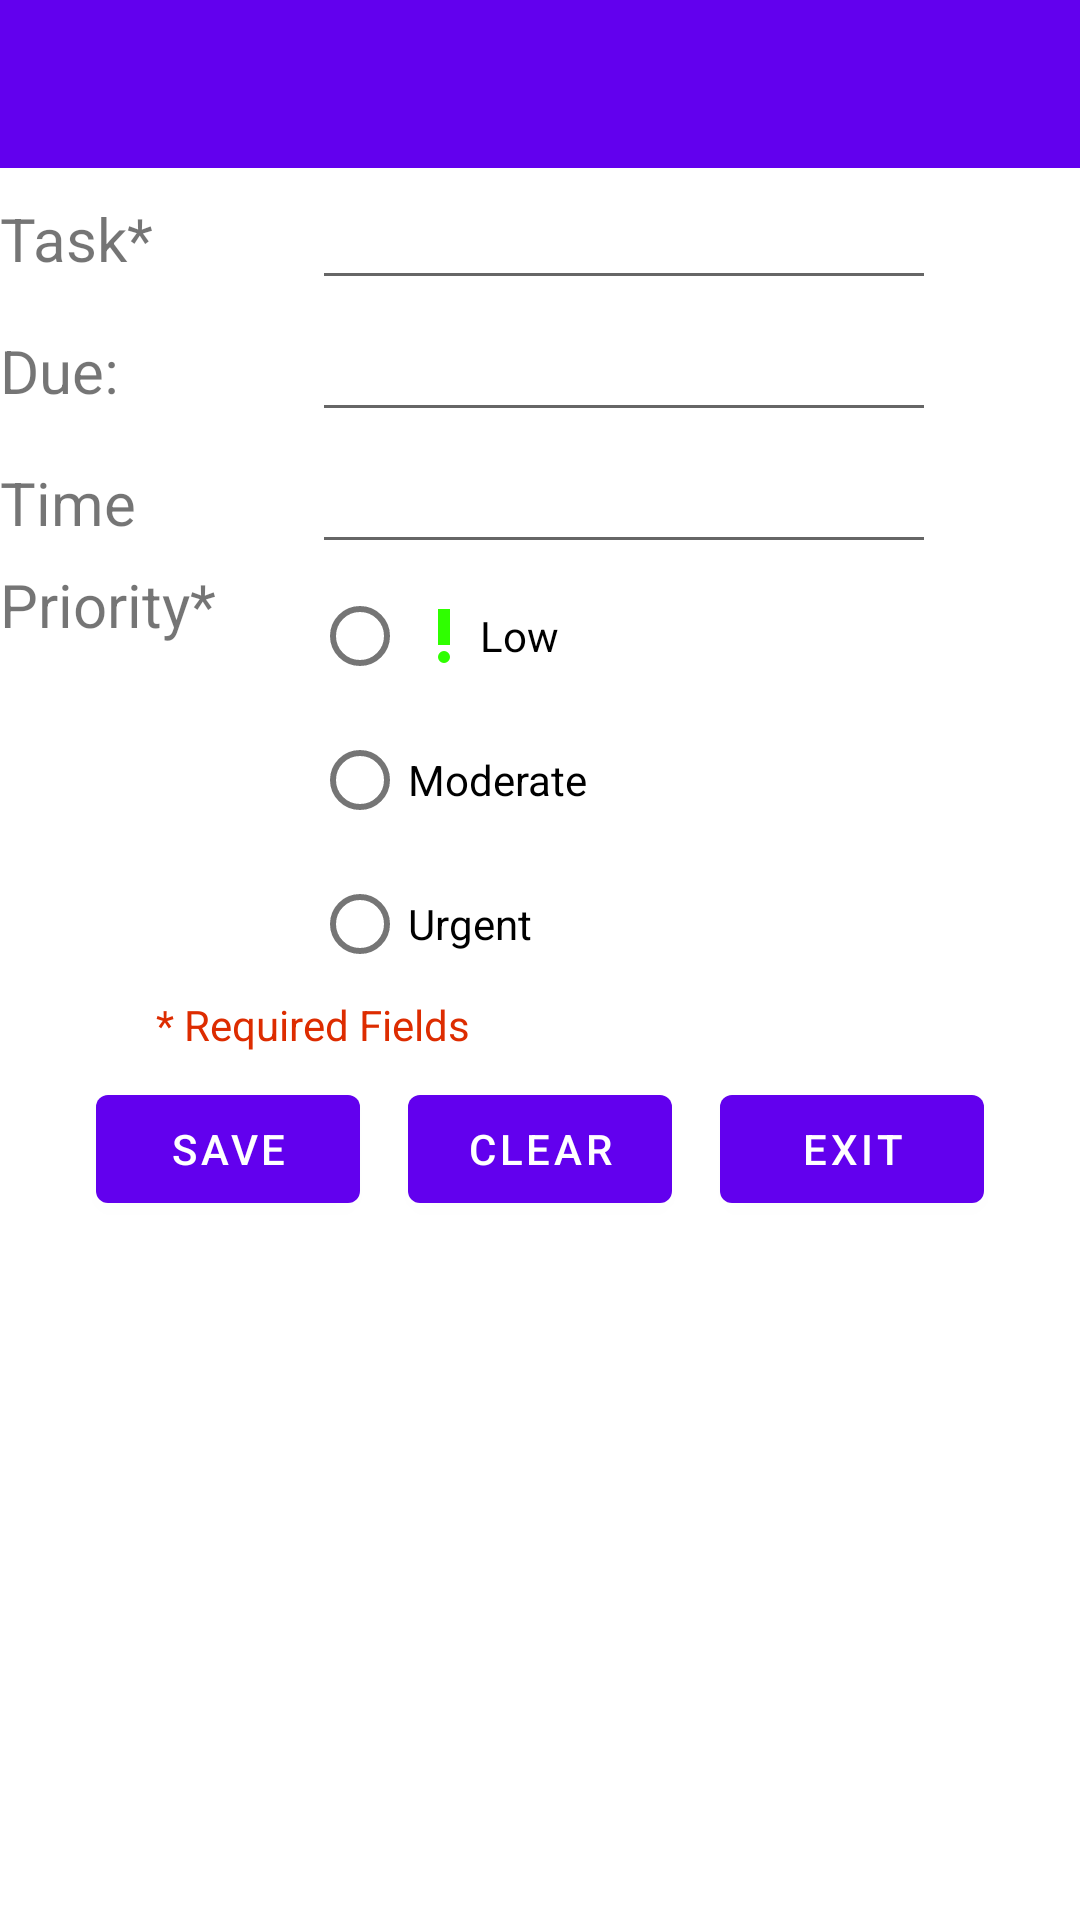

Produce the Android XML layout that renders to this screen, including the resource entries it uses.
<!-- AndroidManifest.xml: application theme Theme.ChecklistApp -->
<!-- res/layout/dialog_add_checklist.xml -->
<?xml version="1.0" encoding="utf-8"?>
<androidx.constraintlayout.widget.ConstraintLayout xmlns:android="http://schemas.android.com/apk/res/android"
    xmlns:app="http://schemas.android.com/apk/res-auto"
    xmlns:tools="http://schemas.android.com/tools"
    android:layout_width="match_parent"
    android:layout_height="match_parent">


    <LinearLayout
        android:layout_width="match_parent"
        android:layout_height="match_parent"
        android:orientation="vertical">

        <androidx.appcompat.widget.Toolbar
            android:id="@+id/toolbarAdd"
            android:layout_width="match_parent"
            android:layout_height="wrap_content"
            android:background="?attr/colorPrimary"
            android:minHeight="?attr/actionBarSize"
            android:theme="?attr/actionBarTheme" />

        <TableLayout
            android:layout_width="match_parent"
            android:layout_height="match_parent">

            <TableRow
                android:layout_width="match_parent"
                android:layout_height="match_parent">

                <TextView
                    android:id="@+id/textView"
                    android:layout_width="wrap_content"
                    android:layout_height="wrap_content"
                    android:text="@string/taskString"
                    android:textSize="20sp" />

                <EditText
                    android:id="@+id/editTextTextPersonName"
                    android:layout_width="match_parent"
                    android:layout_height="wrap_content"
                    android:layout_span="2"
                    android:inputType="textPersonName"
                    android:textSize="20sp"
                    tools:ignore="SpeakableTextPresentCheck" />

            </TableRow>

            <TableRow
                android:layout_width="match_parent"
                android:layout_height="match_parent">

                <TextView
                    android:id="@+id/textView3"
                    android:layout_width="wrap_content"
                    android:layout_height="wrap_content"
                    android:text="@string/addDateString"
                    android:textSize="20sp" />

                <EditText
                    android:id="@+id/editTextDate"
                    android:layout_width="match_parent"
                    android:layout_height="wrap_content"
                    android:layout_span="2"
                    android:inputType="date"
                    android:textSize="20sp"
                    tools:ignore="SpeakableTextPresentCheck" />

            </TableRow>

            <TableRow
                android:layout_width="match_parent"
                android:layout_height="match_parent">

                <TextView
                    android:id="@+id/textView5"
                    android:layout_width="wrap_content"
                    android:layout_height="wrap_content"
                    android:text="@string/timeString"
                    android:textSize="20sp" />

                <EditText
                    android:id="@+id/editTextTime"
                    android:layout_width="match_parent"
                    android:layout_height="wrap_content"
                    android:layout_span="2"
                    android:inputType="time"
                    android:textSize="20sp"
                    tools:ignore="SpeakableTextPresentCheck" />
            </TableRow>

            <TableRow
                android:layout_width="match_parent"
                android:layout_height="match_parent">

                <TextView
                    android:id="@+id/textView2"
                    android:layout_width="match_parent"
                    android:layout_height="match_parent"
                    android:text="@string/priorityString"
                    android:textSize="20sp" />

                <RadioGroup
                    android:layout_width="wrap_content"
                    android:layout_height="wrap_content"
                    android:layout_span="1">

                    <RadioButton
                        android:id="@+id/lowRadioBtn"
                        android:layout_width="match_parent"
                        android:layout_height="wrap_content"
                        android:drawableStart="@drawable/priority_low_image"
                        android:text="@string/lowString" />

                    <RadioButton
                        android:id="@+id/moderateRadioBtn"
                        android:layout_width="match_parent"
                        android:layout_height="wrap_content"
                        android:drawableStart="@drawable/priority_moderate_image"
                        android:text="@string/moderateString" />

                    <RadioButton
                        android:id="@+id/urgentRadioBtn"
                        android:layout_width="match_parent"
                        android:layout_height="wrap_content"
                        android:drawableStart="@drawable/priority_high_image"
                        android:text="@string/urgentString" />

                </RadioGroup>
            </TableRow>

            <TableRow
                android:layout_width="match_parent"
                android:layout_height="match_parent">

                <TextView
                    android:id="@+id/textView4"
                    android:layout_width="wrap_content"
                    android:layout_height="wrap_content"
                    android:layout_span="2"
                    android:gravity="center_horizontal"
                    android:text="@string/requiredFieldString"
                    android:textColor="#DD2C00" />
            </TableRow>

            <TableRow
                android:layout_width="match_parent"
                android:layout_height="match_parent"
                android:gravity="center">

                <Button
                    android:id="@+id/addBtn"
                    android:layout_width="wrap_content"
                    android:layout_height="wrap_content"
                    android:layout_margin="8dp"
                    android:text="@string/saveString" />

                <Button
                    android:id="@+id/clearBtn"
                    android:layout_width="wrap_content"
                    android:layout_height="wrap_content"
                    android:layout_margin="8dp"
                    android:text="@string/clearString" />

                <Button
                    android:id="@+id/exitBtn"
                    android:layout_width="wrap_content"
                    android:layout_height="wrap_content"
                    android:layout_margin="8dp"
                    android:text="@string/exitString" />
            </TableRow>
        </TableLayout>
    </LinearLayout>

</androidx.constraintlayout.widget.ConstraintLayout>
<!-- resources referenced by this layout -->
<resources>
  <!-- drawable priority_low_image (drawable) -->
  <vector android:height="24dp" android:tint="#2FFF00"
      android:viewportHeight="24" android:viewportWidth="24"
      android:width="24dp" xmlns:android="http://schemas.android.com/apk/res/android">
      <path android:fillColor="@android:color/white" android:pathData="M12,19m-2,0a2,2 0,1 1,4 0a2,2 0,1 1,-4 0"/>
      <path android:fillColor="@android:color/white" android:pathData="M10,3h4v12h-4z"/>
  </vector>
  <string name="addDateString">Due:</string>
  <string name="clearString">Clear</string>
  <string name="exitString">Exit</string>
  <string name="lowString">Low</string>
  <string name="moderateString">Moderate</string>
  <string name="priorityString">Priority*</string>
  <string name="requiredFieldString">* Required Fields</string>
  <string name="saveString">Save</string>
  <string name="taskString">Task*</string>
  <string name="timeString">Time</string>
  <string name="urgentString">Urgent</string>
  <style name="Theme.ChecklistApp" parent="Theme.MaterialComponents.DayNight.DarkActionBar">
          
          <item name="colorPrimary">@color/purple_500</item>
          <item name="colorPrimaryVariant">@color/purple_700</item>
          <item name="colorOnPrimary">@color/white</item>
          
          <item name="colorSecondary">@color/teal_200</item>
          <item name="colorSecondaryVariant">@color/teal_700</item>
          <item name="colorOnSecondary">@color/black</item>
          
          <item name="android:statusBarColor" tools:targetApi="l">?attr/colorPrimaryVariant</item>
          
      </style>
  <!-- not gathered from this repository: default colours our renderer supplied (Android Studio template values) -->
  <color name="purple_500">#FF6200EE</color>
  <color name="purple_700">#FF3700B3</color>
  <color name="teal_200">#FF03DAC5</color>
  <color name="teal_700">#FF018786</color>
  <color name="black">#FF000000</color>
  <color name="white">#FFFFFFFF</color>
</resources>
